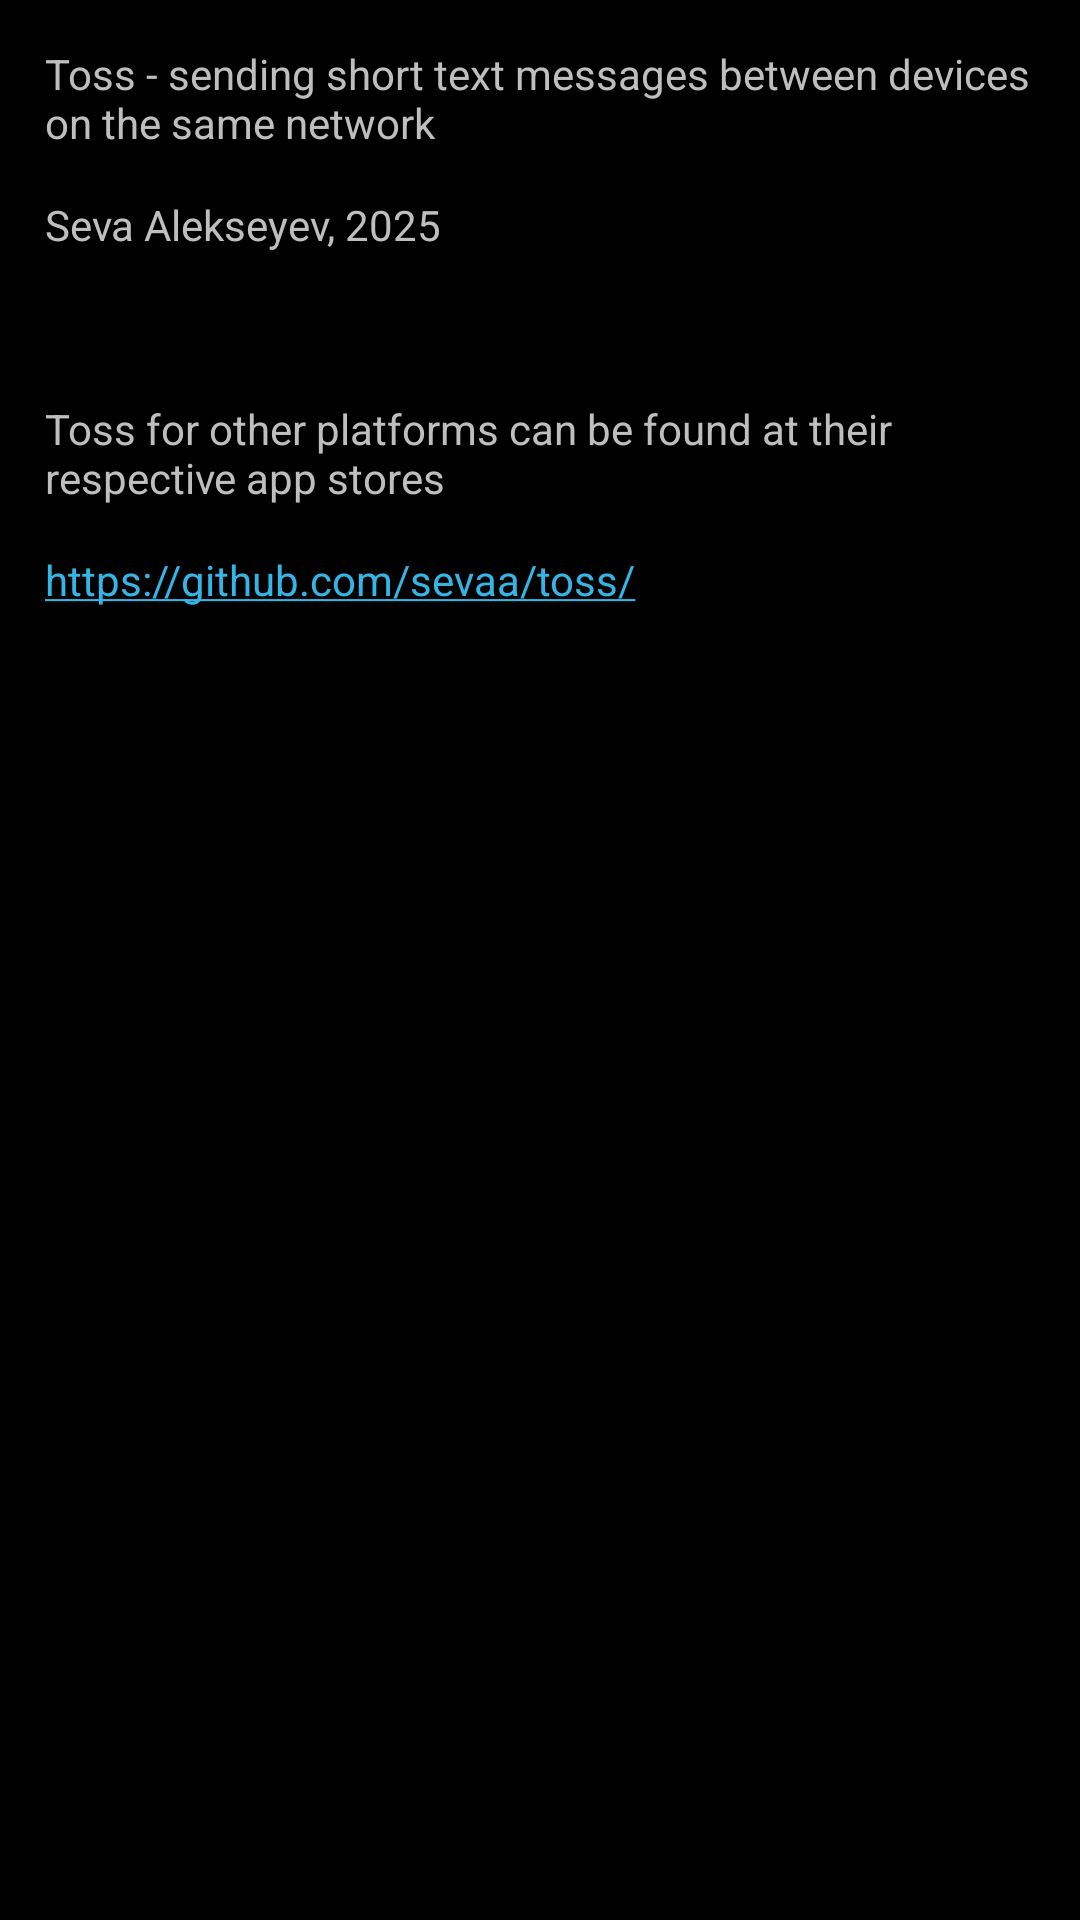

Here is an Android app screen rendered from its layout file. Give the layout XML and the strings, colors and styles it references.
<!-- AndroidManifest.xml: application theme android:Theme.Holo -->
<!-- res/layout/about.xml -->
<?xml version="1.0" encoding="utf-8"?>
<android.widget.LinearLayout xmlns:android="http://schemas.android.com/apk/res/android"
    android:layout_width="match_parent"
    android:layout_height="wrap_content"
    android:orientation="vertical"
    android:padding="15dp">
    <TextView
        android:layout_width="match_parent"
        android:layout_height="wrap_content"
        android:layout_marginBottom="15dp"
        android:text="@string/IDS_ABOUT1"/>

    <TextView
        android:layout_width="match_parent"
        android:layout_height="wrap_content"
        android:layout_marginBottom="15dp"
        android:text="@string/IDS_ABOUT2"/>

    <TextView
        android:id="@+id/Version"
        android:layout_width="match_parent"
        android:layout_height="wrap_content"
        android:layout_marginBottom="15dp"
        android:text=""/>

    <TextView
        android:layout_width="match_parent"
        android:layout_height="wrap_content"
        android:layout_marginBottom="15dp"
        android:text="@string/IDS_ABOUT3"/>

    <TextView
        android:layout_width="match_parent"
        android:layout_height="wrap_content"
        android:autoLink="web"
        android:text="@string/IDS_ABOUT4"/>

</android.widget.LinearLayout>
<!-- resources referenced by this layout -->
<resources>
  <string name="IDS_ABOUT1">Toss - sending short text messages between devices on the same network</string>
  <string name="IDS_ABOUT2">Seva Alekseyev, 2025</string>
  <string name="IDS_ABOUT3">Toss for other platforms can be found at their respective app stores</string>
  <string name="IDS_ABOUT4">https://github.com/sevaa/toss/</string>
</resources>
